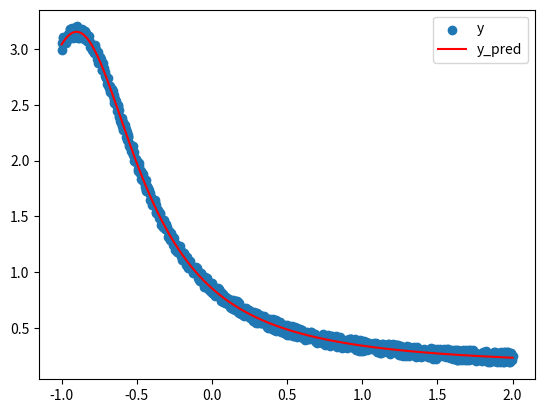

Write Python code to recreate this figure.
import numpy as np
from scipy.optimize import curve_fit


def fit_lorentzian(x, y, maxiter=100_000, eps=1e-15, update_strength=0.0001, use_scipy=True, init_params=None):
	#starting parameters
	y_half = (y.max() - y.min())/2
	y_idx_closest_to_half = np.argsort((y-y_half)**2)[:4]
	w = float(np.diff(x[y_idx_closest_to_half]).max())
	A = y.max() - y.min()
	P0 = x[y.argmax()]
	B = y.min()

	#functions
	L = lambda x, w, A, P0, B: A*(1+((x-P0)/(w/2))**2)**-1 + B
	error = lambda x, w, A, P0, B: np.sum((y-L(x, w, A, P0, B))**2)

	if not use_scipy:
		errors = []
		for i in range(maxiter):
			errors.append(error(x, w, P0, B))
			if i > 10 and all([abs(e - errors[-1]) < eps for e in errors[-8:]]): break #final conditions

			#get derivatives
			lorentzian = L(x, w, A, P0, B)
			dw = -16 * np.sum( (y-lorentzian)*lorentzian**2 * (x-P0)**2/(w**3) )
			dP0 = -16 * np.sum( (y-lorentzian)*lorentzian**2 * (x-P0)/(w**2) )
			dB = -2 * np.sum( y-lorentzian )

			#update parameters
			w  = w  - update_strength * dw
			P0 = P0 - update_strength * dP0
			dB = B  - update_strength * dB

		return {'w': w, 'P0':P0, 'B':B, 'error':errors, 'ymax':L(P0, w, P0, B)}

	#if use_scipy:
	res = curve_fit(L, x, y, [w, A, P0, B], bounds=([0, 0, -np.inf, -np.inf], [np.inf, np.inf, np.inf, np.inf]))[0]
	w, A, P0, B = res[0], res[1], res[2], res[3]
	return {'w':res[0], 'A':res[1], 'P0':res[2], 'B':res[3], 'error':error(x, w, A, P0, B), 'ymax':L(P0, w, A, P0, B)}



if __name__ == '__main__':
	import matplotlib.pyplot as plt

	L = lambda x, w, A, P0, B: A * (1+((x-P0)/(w/2))**2)**-1 + B

	x = np.linspace(-1,2,1000)
	y = L(x, 1, 3, -0.9, 0.1) + np.random.random(x.shape)/10

	opt_res = fit_lorentzian(x, y)
	predict_y = L(x, opt_res["w"], opt_res["A"],  opt_res["P0"], opt_res["B"])

	print('optimization complete:')
	print(f'w  = {opt_res["w"]}')
	print(f'P0 = {opt_res["P0"]}')
	print(f'B  = {opt_res["B"]}')
	print(f'A  = {opt_res["A"]}')

	plt.scatter(x, y, label='y')
	plt.plot(x, predict_y, label='y_pred', color='red')


	plt.legend()
	plt.show()
